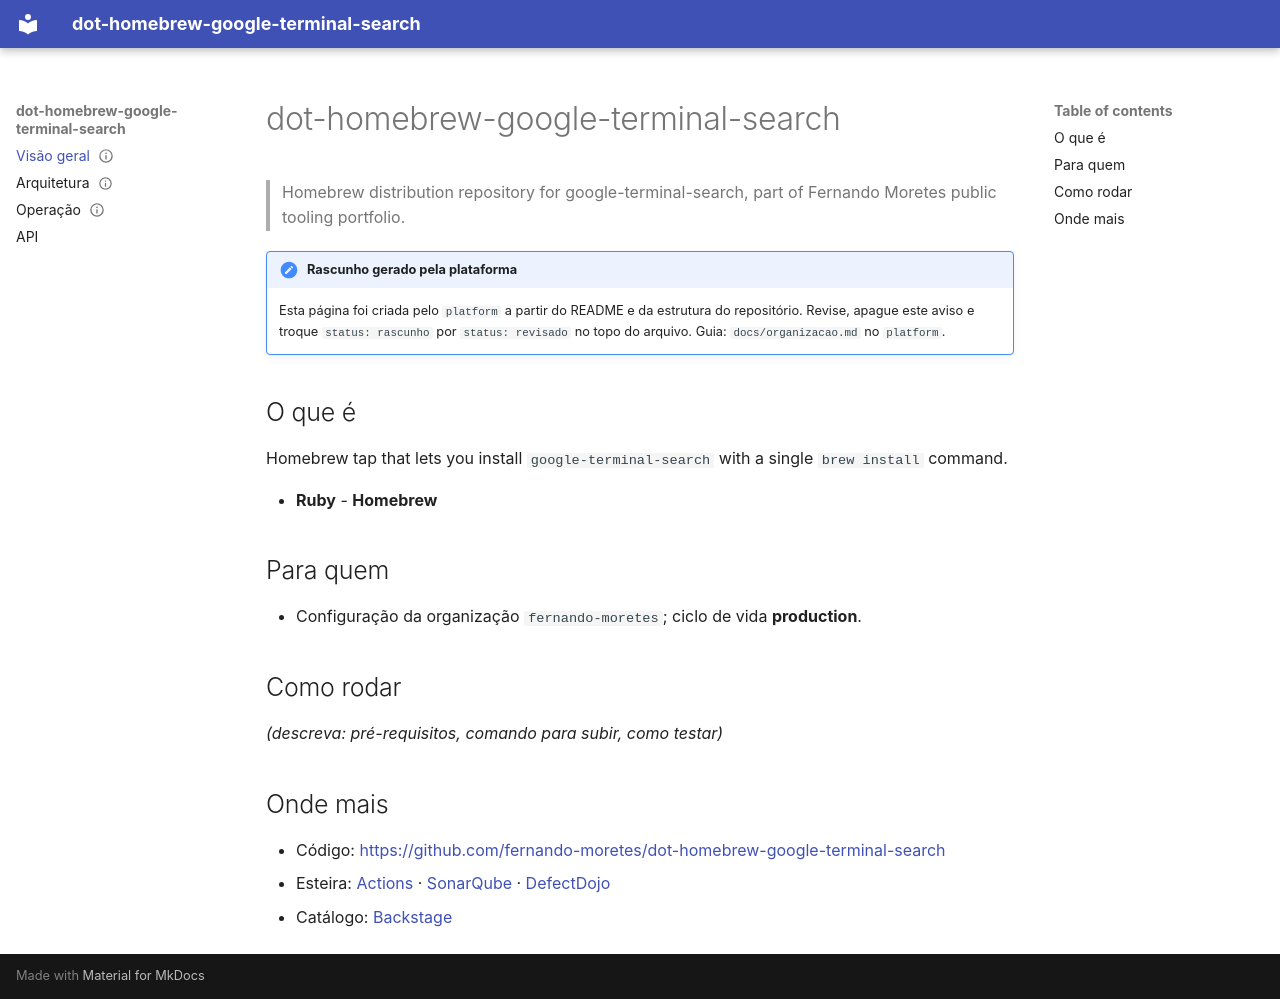

repository: fernando-moretes/dot-homebrew-google-terminal-search · page: index.html · generator: mkdocs

---
status: rascunho
---
# dot-homebrew-google-terminal-search

> Homebrew distribution repository for google-terminal-search, part of Fernando Moretes public tooling portfolio.

!!! note "Rascunho gerado pela plataforma"
    Esta página foi criada pelo `platform` a partir do README e da estrutura do
    repositório. Revise, apague este aviso e troque `status: rascunho` por
    `status: revisado` no topo do arquivo. Guia: `docs/organizacao.md` no `platform`.

## O que é

Homebrew tap that lets you install `google-terminal-search` with a single `brew install` command.

- **Ruby** - **Homebrew**

## Para quem

- Configuração da organização `fernando-moretes`; ciclo de vida **production**.

## Como rodar

_(descreva: pré-requisitos, comando para subir, como testar)_

## Onde mais

- Código: <https://github.com/fernando-moretes/dot-homebrew-google-terminal-search>
- Esteira: [Actions](https://github.com/fernando-moretes/dot-homebrew-google-terminal-search/actions) · [SonarQube](https://sonarqube.home.lab/dashboard?id=dot-homebrew-google-terminal-search) · [DefectDojo](https://defectdojo.home.lab/product?name=dot-homebrew-google-terminal-search)
- Catálogo: [Backstage](https://backstage.home.lab/catalog/default/component/dot-homebrew-google-terminal-search)
